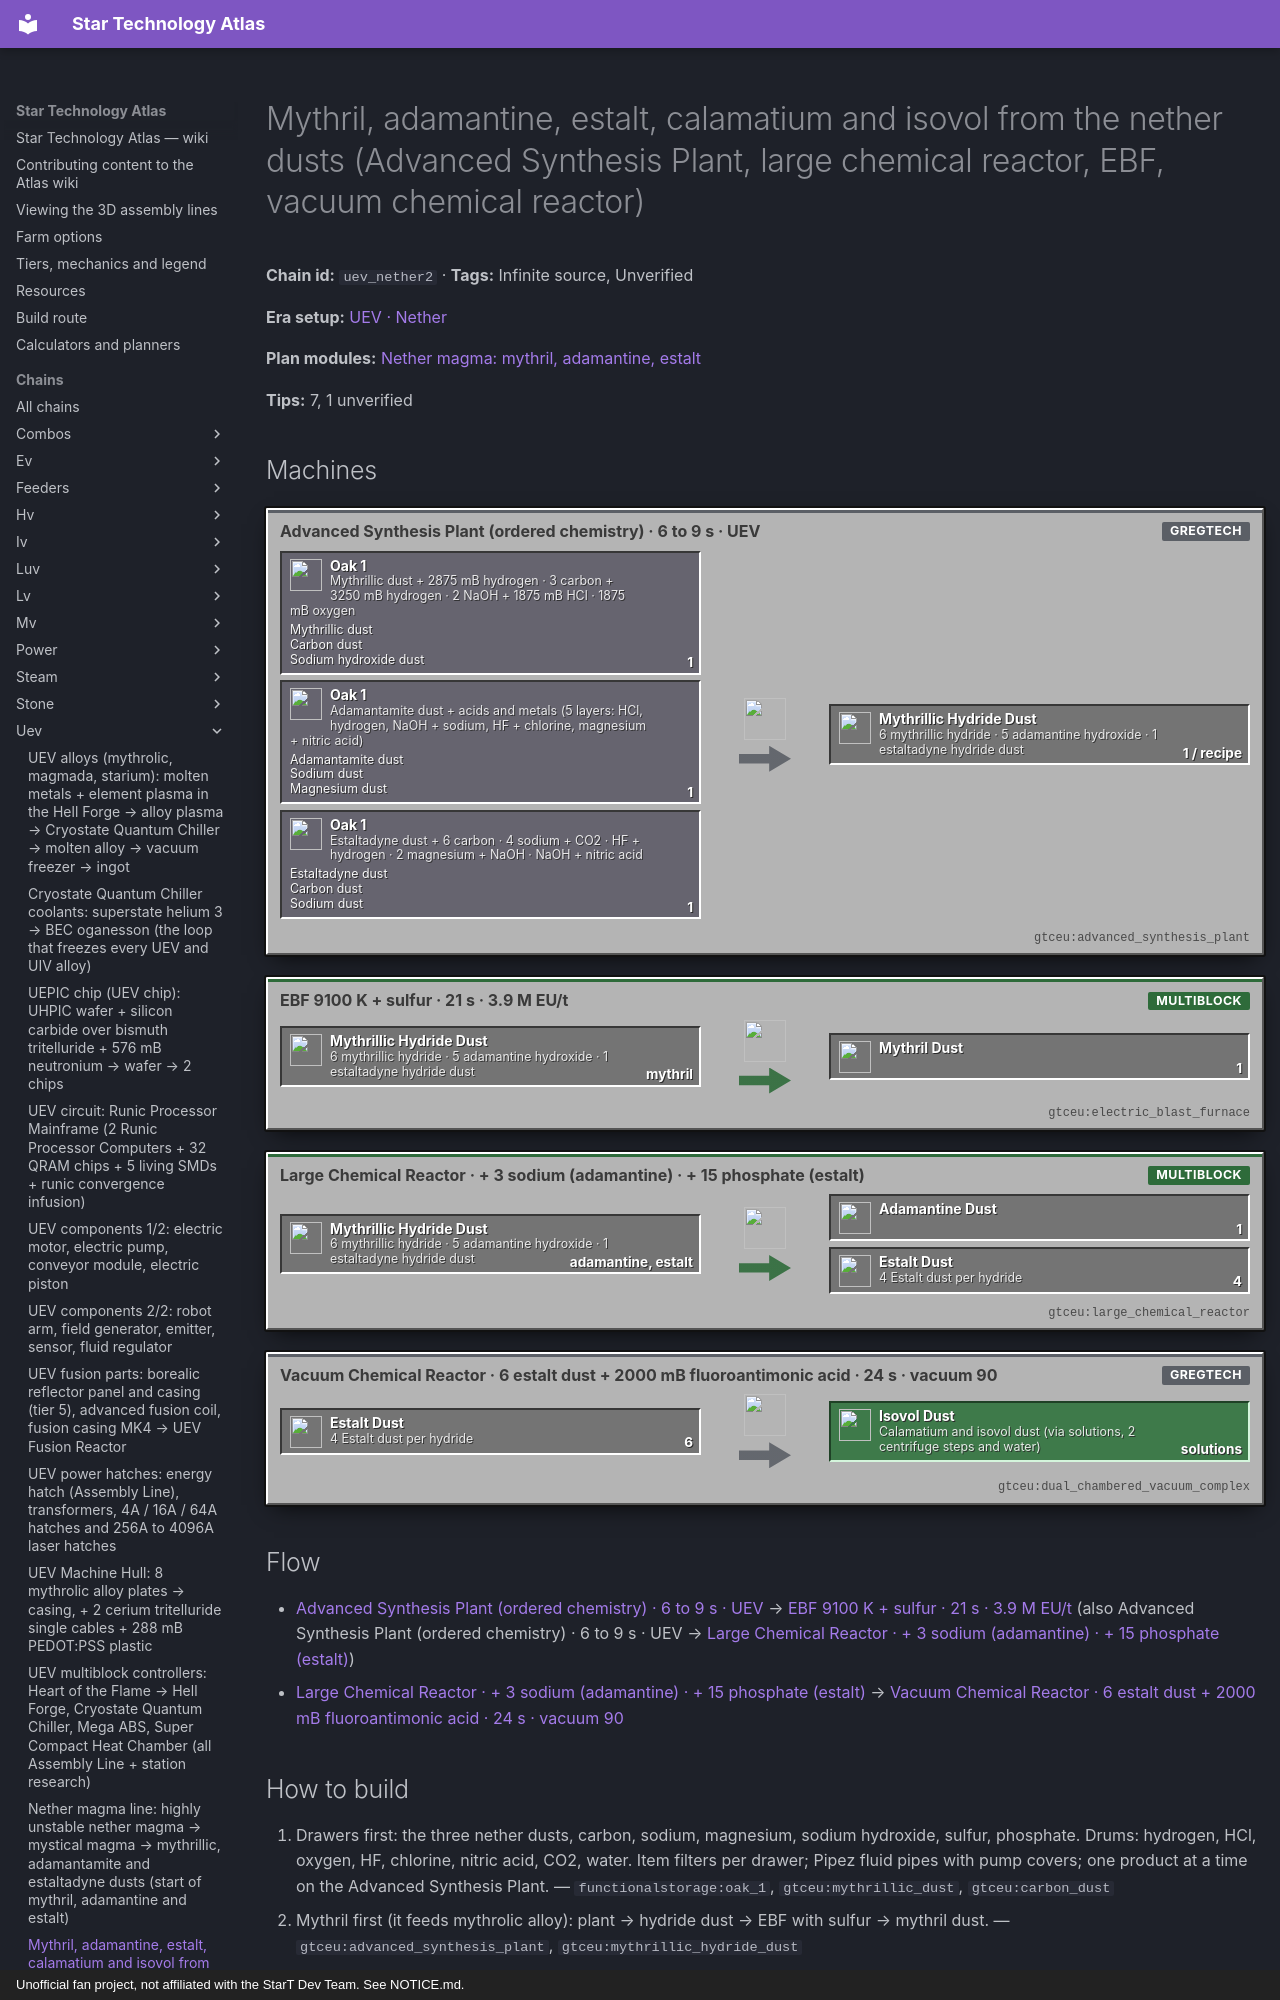

repository: BLGuyDev/StarT-Atlas · page: chains/uev/uev_nether2/index.html · generator: mkdocs · copyright: Unofficial fan project, not affiliated with the StarT Dev Team. See NOTICE.md.

---
kind: chain
id: uev_nether2
order: 2140
data:
  t: Mythril, adamantine, estalt, calamatium and isovol from the nether dusts (Advanced Synthesis Plant, large chemical reactor, EBF, vacuum chemical reactor)
  inf: true
  "n":
    - - d1
      - Mythrillic dust + 2875 mB hydrogen · 3 carbon + 3250 mB hydrogen · 2 NaOH + 1875 mB HCl · 1875 mB oxygen
      - g
      - functionalstorage:oak_1
      - - [Mythrillic dust, "gtceu:mythrillic_dust"]
        - [Carbon dust, "gtceu:carbon_dust"]
        - [Sodium hydroxide dust, "gtceu:sodium_hydroxide_dust"]
    - - d2
      - |-
        Adamantamite dust + acids and metals (5 layers: HCl, hydrogen, NaOH + sodium, HF + chlorine, magnesium + nitric acid)
      - g
      - functionalstorage:oak_1
      - - [Adamantamite dust, "gtceu:adamantamite_dust"]
        - [Sodium dust, "gtceu:sodium_dust"]
        - [Magnesium dust, "gtceu:magnesium_dust"]
    - - d3
      - Estaltadyne dust + 6 carbon · 4 sodium + CO2 · HF + hydrogen · 2 magnesium + NaOH · NaOH + nitric acid
      - g
      - functionalstorage:oak_1
      - - [Estaltadyne dust, "gtceu:estaltadyne_dust"]
        - [Carbon dust, "gtceu:carbon_dust"]
        - [Sodium dust, "gtceu:sodium_dust"]
    - [asp, "Advanced Synthesis Plant (ordered chemistry) · 6 to 9 s · UEV", m, "gtceu:advanced_synthesis_plant"]
    - - hy
      - |-
        6 mythrillic hydride · 5 adamantine hydroxide · 1 estaltadyne hydride dust
      - x
      - gtceu:mythrillic_hydride_dust
    - [ebf, "EBF 9100 K + sulfur · 21 s · 3.9 M EU/t", m, "gtceu:electric_blast_furnace"]
    - - lcr
      - Large Chemical Reactor · + 3 sodium (adamantine) · + 15 phosphate (estalt)
      - m
      - gtceu:large_chemical_reactor
    - [o1, Mythril dust, x, "gtceu:mythril_dust"]
    - [o2, Adamantine dust, x, "gtceu:adamantine_dust"]
    - [o3, "4 Estalt dust per hydride", x, "gtceu:estalt_dust"]
    - - vc
      - Vacuum Chemical Reactor · 6 estalt dust + 2000 mB fluoroantimonic acid · 24 s · vacuum 90
      - m
      - gtceu:dual_chambered_vacuum_complex
    - [o4, "Calamatium and isovol dust (via solutions, 2 centrifuge steps and water)", o, "gtceu:isovol_dust"]
  e:
    - [d1, asp, "1"]
    - [d2, asp, "1"]
    - [d3, asp, "1"]
    - [asp, hy, "1 / recipe"]
    - [hy, ebf, mythril]
    - [hy, lcr, "adamantine, estalt"]
    - [ebf, o1, "1"]
    - [lcr, o2, "1"]
    - [lcr, o3, "4"]
    - [o3, vc, "6"]
    - [vc, o4, solutions]
  tips:
    - |-
      Source: nether_lines/{mythril,adamantine,estalt,calamatium_and_isovol}.js. Mythril: Advanced Synthesis Plant (ordered_chemistry, VA[UEV], 116 ticks): 1 mythrillic dust + 2875 mB hydrogen, then 3 carbon + 3250 mB hydrogen, then 2 sodium hydroxide + 1875 mB hydrochloric acid, plus 1875 mB oxygen → 6 mythrillic hydride dust; EBF (blast 9100 K, VHA[UEV], 420 ticks): 1 hydride dust + 1 sulfur → 1 mythril dust + 1000 mB hydrogen sulfide. The blast gas uses xenon instead of krypton (event.replaceInput).
    - |-
      Adamantine (VA[UEV], 180 ticks): 1 adamantamite dust + 2500 mB HCl, then 3 carbon + 4250 mB hydrogen, then 3 NaOH + 2 sodium, then 1875 mB hydrofluoric acid + 2000 mB chlorine, then 2 magnesium + 1500 mB nitric acid → 5 adamantine hydroxide dust; Large Chemical Reactor (VHA[UV], 540 ticks): 1 hydroxide + 3 sodium → 1 adamantine dust + 9 NaOH. Estalt (VHA[UEV], 160 ticks): 1 estaltadyne dust + 6 carbon, 4 sodium + 2000 mB CO2, 3500 mB HF + 1500 mB hydrogen, 2 magnesium + 1 NaOH, 1 NaOH + 2000 mB nitric acid → 1 estaltadyne hydride dust; Large Chemical Reactor (UV, 1200 ticks): 1 hydride + 15 phosphate → 4 estalt dust + 3000 mB phosphoric acid (electrolysed back to phosphorus, hydrogen and oxygen).
    - |-
      Isovol and calamatium (VHA[ZPM], 480 ticks, vacuum level 90): 6 estalt dust + 2000 mB fluoroantimonic acid → 1000 mB impure calamatium solution + 1000 mB impure isovol solution + 4000 mB fluorine. Each impure solution: centrifuge (100 000 EU/t, 600 ticks) → solution + 4 antimony trifluoride; centrifuge (80 000 EU/t, 600 ticks) → fluoride dust + 2000 mB hydrogen; Large Chemical Reactor (80 000 EU/t, 600 ticks) + 1000 mB water → calamatium or isovol dust + 2000 mB HF + 1000 mB oxygen. Isovol is the UEV tier fluid (parts and components), calamatium the UIV one and the UEV frame/rotor/screw metal.
    - |-
      Machines of the whole nether line (verified): magma and nether dust steps run in the Manifold Centrifuge (VHA[UHV]) and the Cyclonic Sifter (VA[UEV] x 3 / 11); molten mixtures in the Molten Destabiliser (VHA[UV]); electrolysis VHA[UHV]; the Advanced Synthesis Plant steps are VA[UEV] for mythrillic and adamantine hydroxide and VHA[UEV] for estaltadyne hydride; the final mythril EBF is VHA[UEV] (a Rotary Hearth Furnace, built at UHV), the final adamantine step an LCR at VHA[UV], estalt an LCR plus manifold centrifuge at VHA[UEV]. The alloys of uev_alloys then need Bulk Blast Chillers (freezing) and Cryostate Quantum Chillers (plasma cooling).
    - Mythril and adamantine and estalt go into the Hell Forge (uev_alloys); starium alloy also needs estalt, magmada needs adamantine, mythrolic needs mythril.
    - |-
      Sub-steps people skip: (1) the three ordered chemistry recipes are NOT the same machine as a Chemical Plant: the Advanced Synthesis Plant runs the layered ones; (2) HF, nitric acid, hydrogen, chlorine, magnesium and sodium must be in drawers/drums first: the plant takes them in layers; (3) fluoroantimonic acid and its antimony trifluoride return: loop them; (4) bake the dusts to ingots with the matching EBF recipes: Unverified blast temperatures of the calamatium, isovol, adamantine and estalt ingots (only the mythril dust recipe is traced here).
    - |-
      Unverified: ingot blast temperatures, fluoroantimonic acid supply, and which EBF/coil tier reaches 9100 K (the strongest coil listed in this guide is the 9001 K trinium one; the Ultimate EBF and Mega Blast Furnace take any heating coil block).
  b:
    - ["gtceu:advanced_synthesis_plant", 1]
    - ["gtceu:large_chemical_reactor", 2]
    - ["gtceu:electric_blast_furnace", 1]
    - ["gtceu:dual_chambered_vacuum_complex", 1]
    - ["functionalstorage:oak_1", 14]
    - ["modularrouters:modular_router", 10]
    - ["gtceu:lv_robot_arm", 10]
    - ["gtceu:item_filter", 10]
    - ["pipez:item_pipe", 16]
    - ["pipez:fluid_pipe", 10]
    - ["gtceu:steel_drum", 10]
  how:
    - i: ["functionalstorage:oak_1", "gtceu:mythrillic_dust", "gtceu:carbon_dust"]
      t: |-
        Drawers first: the three nether dusts, carbon, sodium, magnesium, sodium hydroxide, sulfur, phosphate. Drums: hydrogen, HCl, oxygen, HF, chlorine, nitric acid, CO2, water. Item filters per drawer; Pipez fluid pipes with pump covers; one product at a time on the Advanced Synthesis Plant.
    - i: ["gtceu:advanced_synthesis_plant", "gtceu:mythrillic_hydride_dust"]
      t: |-
        Mythril first (it feeds mythrolic alloy): plant → hydride dust → EBF with sulfur → mythril dust.
    - i: ["gtceu:advanced_synthesis_plant", "gtceu:adamantine_dust"]
      t: |-
        Adamantine: 5-layer recipe, then the large chemical reactor with 3 sodium. The 9 NaOH it returns go back to the drawer.
    - i: ["gtceu:large_chemical_reactor", "gtceu:estalt_dust"]
      t: |-
        Estalt: hydride + 15 phosphate; phosphoric acid out to an electrolyzer (30 EU/t) that returns phosphorus, hydrogen and oxygen.
    - i: ["gtceu:dual_chambered_vacuum_complex", "gtceu:isovol_dust"]
      t: |-
        Isovol and calamatium: vacuum chemical reactor with fluoroantimonic acid, then two centrifuge steps and the water reactor.
    - i: ["functionalstorage:oak_1", "gtceu:mythril_dust", "gtceu:adamantine_dust"]
      t: Drawers Keep Exact 64 on the four dusts; EBF them with the matching alloy recipes (Unverified temperatures).
---
# Mythril, adamantine, estalt, calamatium and isovol from the nether dusts (Advanced Synthesis Plant, large chemical reactor, EBF, vacuum chemical reactor)

<!-- Generated from the front matter by tools/refresh_body.js. Edit the front matter, not this text. -->

**Chain id:** `uev_nether2` · **Tags:** Infinite source, Unverified

**Era setup:** [UEV · Nether](../../eras/uev.md)

**Plan modules:** [Nether magma: mythril, adamantine, estalt](../../plan/p18.md#uevnether)

**Tips:** 7, 1 unverified
